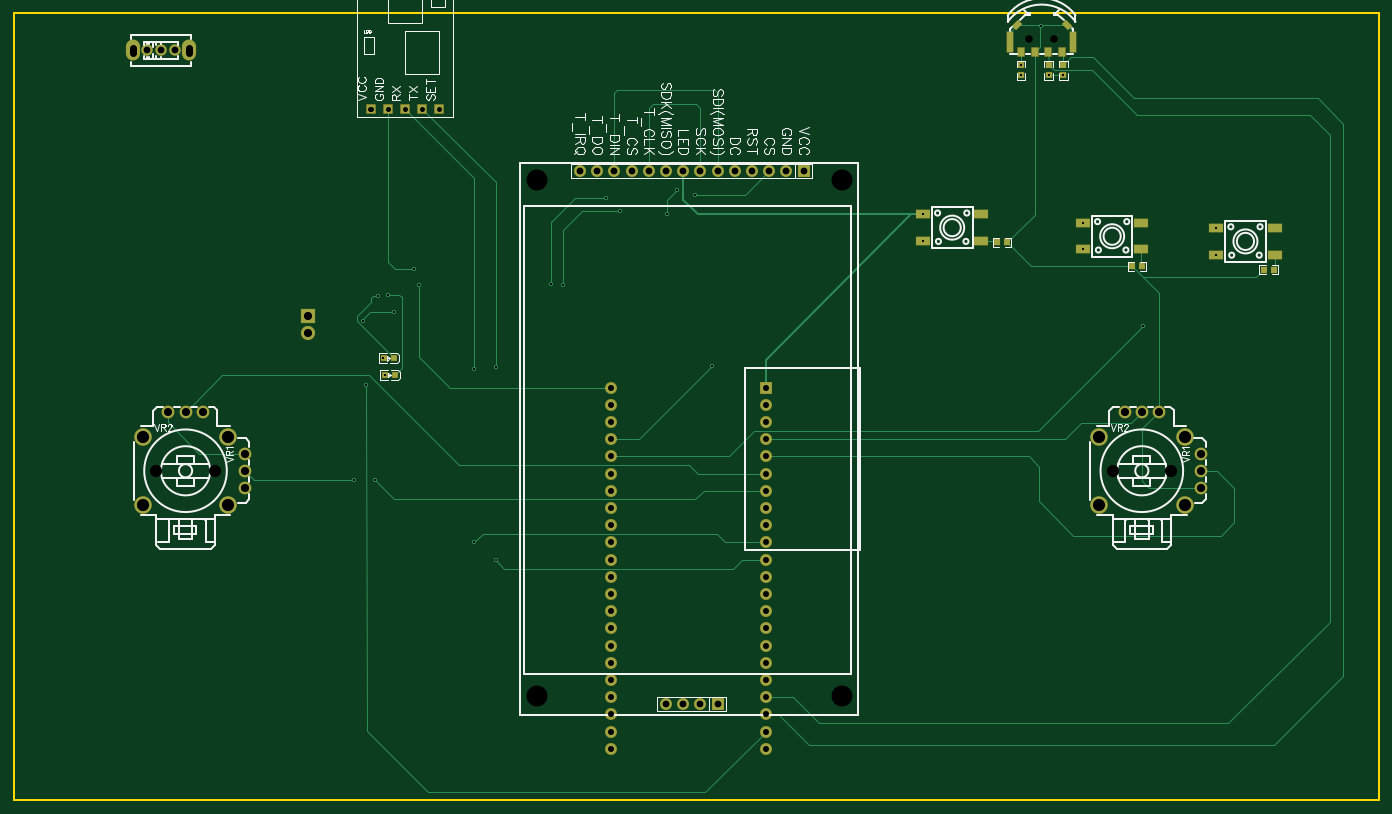
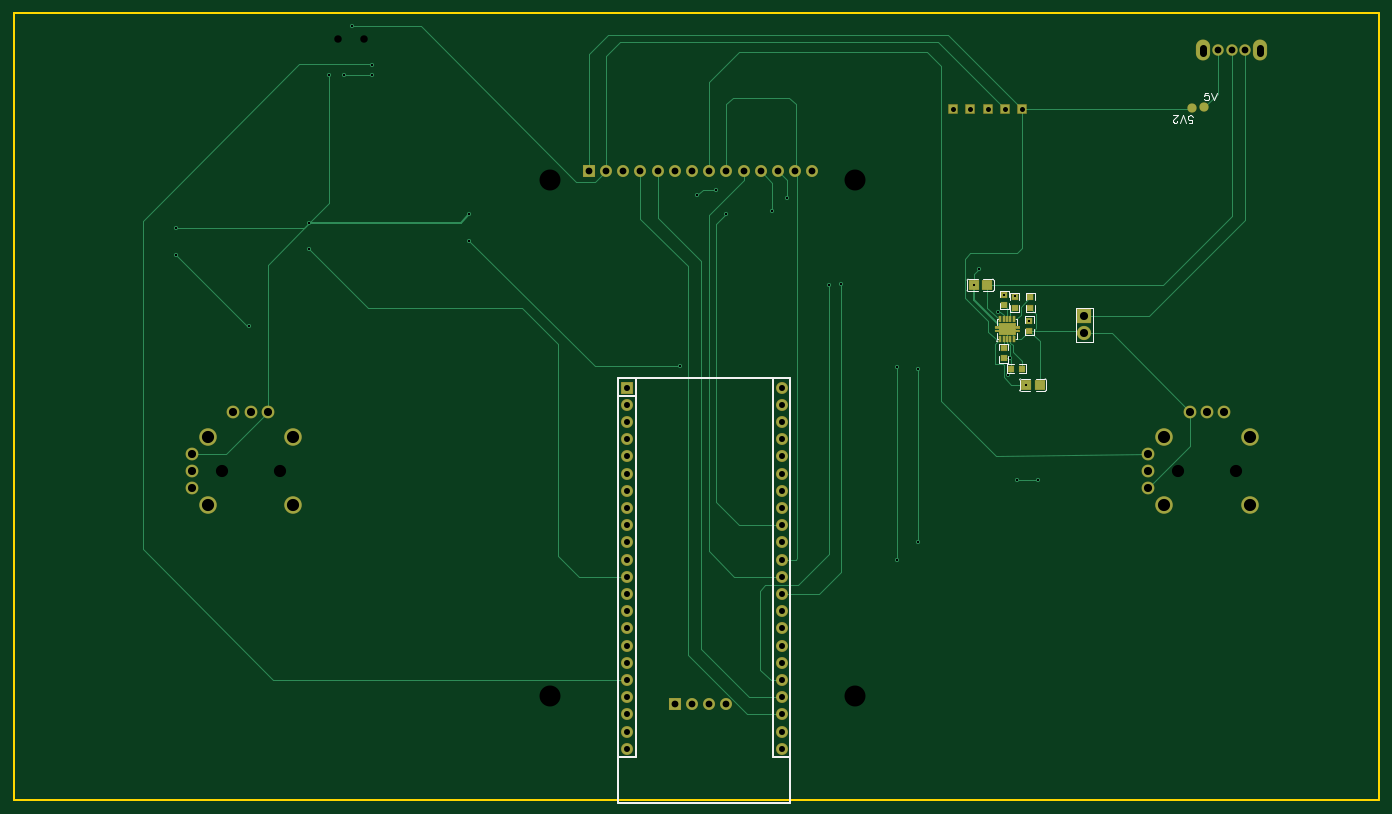
Circuit board: 12 layer files. Board 201.6 x 116.3 mm.
- drill: Drill_NPTH_Through.DRL (544 bytes)
- drill: Drill_PTH_Through.DRL (2561 bytes)
- drill: Drill_PTH_Through_Via.DRL (790 bytes)
- outline: Gerber_BoardOutlineLayer.GKO (525 bytes)
- bottom_copper: Gerber_BottomLayer.GBL (10860 bytes)
- paste: Gerber_BottomPasteMaskLayer.GBP (5435 bytes)
- bottom_silk: Gerber_BottomSilkscreenLayer.GBO (4786 bytes)
- bottom_mask: Gerber_BottomSolderMaskLayer.GBS (9841 bytes)
- top_copper: Gerber_TopLayer.GTL (10275 bytes)
- paste: Gerber_TopPasteMaskLayer.GTP (4610 bytes)
- top_silk: Gerber_TopSilkscreenLayer.GTO (35154 bytes)
- top_mask: Gerber_TopSolderMaskLayer.GTS (6106 bytes)

=== drill: Drill_NPTH_Through.DRL ===
M48
METRIC,LZ,000.000
;FILE_FORMAT=3:3
;TYPE=NON_PLATED
;Layer: NPTH_Through
;EasyEDA v6.5.54, 2026-06-09 21:10:49
;bbe8056ecce14424a002107b0730e2a7,e59cfd7f91104955829aa9c13f43603c,10
;Gerber Generator version 0.2
;Holesize 1 = 1.101 mm
T01C1.101
;Holesize 2 = 1.300 mm
T02C1.300
;Holesize 3 = 1.800 mm
T03C1.800
;Holesize 4 = 3.101 mm
T04C3.101
%
G05
G90
T01
X159888Y080184
X156088Y080184
T02
X069041Y095315
T03
X168488Y016423
X177088Y016423
X027264Y016423
X035863Y016423
T04
X128562Y059400
X083477Y059400
X083477Y-016800
X128562Y-016800
M30

=== drill: Drill_PTH_Through.DRL ===
M48
METRIC,LZ,000.000
;FILE_FORMAT=3:3
;TYPE=PLATED
;Layer: PTH_Through
;EasyEDA v6.5.54, 2026-06-09 21:10:49
;bbe8056ecce14424a002107b0730e2a7,e59cfd7f91104955829aa9c13f43603c,10
;Gerber Generator version 0.2
;Holesize 1 = 0.310 mm
T01C0.310
;Holesize 2 = 0.801 mm
T02C0.801
;Holesize 3 = 0.889 mm
T03C0.889
;Holesize 4 = 1.000 mm
T04C1.000
;Holesize 5 = 1.001 mm
T05C1.001
;Holesize 6 = 1.200 mm
T06C1.200
;Holesize 7 = 1.800 mm
T07C1.800
%
G05
G90
T01
X057785Y038481
X062357Y039878
X060706Y033020
X060960Y030607
X061468Y042418
X059944Y042164
X065278Y046228
X066025Y043815
X157861Y082042
X140480Y054274
X164102Y053004
X183787Y052242
X161163Y074812
X159004Y074812
X154940Y074803
X106807Y057150
X104140Y057912
X102616Y054356
X058277Y029083
X093599Y056642
X095758Y054737
X085598Y043942
X087376Y043815
X056515Y014986
X059563Y014986
X074168Y031496
X077343Y031750
X074168Y005842
X077343Y003175
X140480Y050374
X109347Y031877
X164102Y049104
X183787Y048342
X172974Y037846
X154940Y076318
T02
X058878Y069915G85X058884Y069915
X061418Y069915G85X061424Y069915
X063958Y069915G85X063964Y069915
X066498Y069915G85X066504Y069915
X069038Y069915G85X069044Y069915
T03
X117221Y-017018
X117221Y-014478
X117221Y-009398
X117221Y-011938
X117221Y-001778
X117221Y000762
X117221Y-004318
X117221Y-006858
X117221Y013462
X117221Y016002
X117221Y021082
X117221Y018542
X117221Y008382
X117221Y010922
X117221Y005842
X117221Y003302
X117221Y023622
X117221Y026162
X117221Y028702
X117221Y-019558
X117221Y-022098
X117221Y-024638
X094361Y010922
X094361Y013462
X094361Y018542
X094361Y016002
X094361Y026162
X094361Y028702
X094361Y023622
X094361Y021082
X094361Y000762
X094361Y003302
X094361Y008382
X094361Y005842
X094361Y-004318
X094361Y-001778
X094361Y-006858
X094361Y-009398
X094361Y-011938
X094361Y-014478
X094361Y-017018
X094361Y-019558
X094361Y-022098
X094361Y-024638
T04
X025940Y078486
X029940Y078486
X027940Y078486
X032090Y078886G85X032090Y078086
X023790Y078886G85X023790Y078086
T05
X122847Y060670
X120307Y060670
X117767Y060670
X115227Y060670
X112687Y060670
X110147Y060670
X107607Y060670
X105067Y060670
X102527Y060670
X099987Y060670
X097447Y060670
X094907Y060670
X092367Y060670
X102527Y-018070
X105067Y-018070
X107607Y-018070
X110147Y-018070
X089827Y060670
T06
X181517Y013883
X181517Y016423
X181517Y018963
X175327Y025153
X172787Y025153
X170247Y025153
X040293Y013883
X040293Y016423
X040293Y018963
X034103Y025153
X031563Y025153
X029023Y025153
X049657Y039243
X049657Y036703
T07
X166463Y021423
X166463Y011423
X179113Y011423
X179113Y021423
X025239Y021423
X025239Y011423
X037889Y011423
X037889Y021423
M30

=== drill: Drill_PTH_Through_Via.DRL ===
M48
METRIC,LZ,000.000
;FILE_FORMAT=3:3
;TYPE=PLATED
;Layer: PTH_Through_Via
;EasyEDA v6.5.54, 2026-06-09 21:10:49
;bbe8056ecce14424a002107b0730e2a7,e59cfd7f91104955829aa9c13f43603c,10
;Gerber Generator version 0.2
;Holesize 1 = 0.310 mm
T01C0.310
%
G05
G90
T01
X057785Y038481
X062357Y039878
X060706Y033020
X060960Y030607
X061468Y042418
X059944Y042164
X065278Y046228
X066025Y043815
X157861Y082042
X140480Y054274
X164102Y053004
X183787Y052242
X161163Y074812
X159004Y074812
X154940Y074803
X106807Y057150
X104140Y057912
X102616Y054356
X058277Y029083
X093599Y056642
X095758Y054737
X085598Y043942
X087376Y043815
X056515Y014986
X059563Y014986
X074168Y031496
X077343Y031750
X074168Y005842
X077343Y003175
X140480Y050374
X109347Y031877
X164102Y049104
X183787Y048342
X172974Y037846
X154940Y076318
M30

=== outline: Gerber_BoardOutlineLayer.GKO ===
G04 Layer: BoardOutlineLayer*
G04 EasyEDA v6.5.54, 2026-06-09 21:10:49*
G04 bbe8056ecce14424a002107b0730e2a7,e59cfd7f91104955829aa9c13f43603c,10*
G04 Gerber Generator version 0.2*
G04 Scale: 100 percent, Rotated: No, Reflected: No *
G04 Dimensions in millimeters *
G04 leading zeros omitted , absolute positions ,4 integer and 5 decimal *
%FSLAX45Y45*%
%MOMM*%

%ADD10C,0.2540*%
%ADD11C,0.0113*%
D10*
X617199Y8404882D02*
G01*
X20779757Y8404882D01*
X20779757Y-3225792D01*
X617199Y-3225792D01*
X617199Y8404882D01*

%LPD*%
M02*

=== bottom_copper: Gerber_BottomLayer.GBL (10860 bytes, source omitted) ===
=== paste: Gerber_BottomPasteMaskLayer.GBP (5435 bytes, source omitted) ===
=== bottom_silk: Gerber_BottomSilkscreenLayer.GBO ===
G04 Layer: BottomSilkscreenLayer*
G04 EasyEDA v6.5.54, 2026-06-09 21:10:49*
G04 bbe8056ecce14424a002107b0730e2a7,e59cfd7f91104955829aa9c13f43603c,10*
G04 Gerber Generator version 0.2*
G04 Scale: 100 percent, Rotated: No, Reflected: No *
G04 Dimensions in millimeters *
G04 leading zeros omitted , absolute positions ,4 integer and 5 decimal *
%FSLAX45Y45*%
%MOMM*%

%ADD10C,0.1524*%
%ADD11C,0.2032*%
%ADD12C,0.2030*%
%ADD13C,0.1520*%
%ADD14C,0.2540*%
%ADD15C,0.0143*%
%ADD16C,0.1500*%

%LPD*%
D10*
X3138170Y7227315D02*
G01*
X3189986Y7227315D01*
X3195320Y7180579D01*
X3189986Y7185660D01*
X3174491Y7190994D01*
X3158743Y7190994D01*
X3143250Y7185660D01*
X3132836Y7175500D01*
X3127756Y7159752D01*
X3127756Y7149337D01*
X3132836Y7133844D01*
X3143250Y7123429D01*
X3158743Y7118350D01*
X3174491Y7118350D01*
X3189986Y7123429D01*
X3195320Y7128510D01*
X3200400Y7138923D01*
X3093465Y7227315D02*
G01*
X3051809Y7118350D01*
X3010154Y7227315D02*
G01*
X3051809Y7118350D01*
X3427729Y6780784D02*
G01*
X3375913Y6780784D01*
X3370579Y6827520D01*
X3375913Y6822439D01*
X3391408Y6817105D01*
X3407156Y6817105D01*
X3422650Y6822439D01*
X3433063Y6832600D01*
X3438143Y6848347D01*
X3438143Y6858762D01*
X3433063Y6874255D01*
X3422650Y6884670D01*
X3407156Y6889750D01*
X3391408Y6889750D01*
X3375913Y6884670D01*
X3370579Y6879589D01*
X3365500Y6869176D01*
X3472434Y6780784D02*
G01*
X3514090Y6889750D01*
X3555745Y6780784D02*
G01*
X3514090Y6889750D01*
X3595115Y6806692D02*
G01*
X3595115Y6801612D01*
X3600450Y6791197D01*
X3605529Y6785863D01*
X3615943Y6780784D01*
X3636772Y6780784D01*
X3647186Y6785863D01*
X3652265Y6791197D01*
X3657600Y6801612D01*
X3657600Y6812026D01*
X3652265Y6822439D01*
X3641852Y6837934D01*
X3590036Y6889750D01*
X3662679Y6889750D01*
X5908819Y2817939D02*
G01*
X5767819Y2817939D01*
X5767819Y2998660D02*
G01*
X5908819Y2998660D01*
X5924059Y2983420D02*
G01*
X5924059Y2833179D01*
X5546580Y2817939D02*
G01*
X5687580Y2817939D01*
X5687580Y2998660D02*
G01*
X5546580Y2998660D01*
X5531340Y2983420D02*
G01*
X5531340Y2833179D01*
X6683519Y4291139D02*
G01*
X6542519Y4291139D01*
X6542519Y4471860D02*
G01*
X6683519Y4471860D01*
X6698759Y4456620D02*
G01*
X6698759Y4306379D01*
X6321280Y4291139D02*
G01*
X6462280Y4291139D01*
X6462280Y4471860D02*
G01*
X6321280Y4471860D01*
X6306040Y4456620D02*
G01*
X6306040Y4306379D01*
D11*
X4838700Y3543300D02*
G01*
X5092700Y3543300D01*
X5092700Y4051300D01*
X4838700Y4051300D01*
X4838700Y3860800D01*
D12*
X4838700Y3543300D02*
G01*
X4838700Y3860800D01*
D10*
X5844560Y3741978D02*
G01*
X5844560Y3646091D01*
X5712439Y3646091D01*
X5712439Y3741978D01*
X5844560Y3827221D02*
G01*
X5844560Y3923108D01*
X5712439Y3923108D01*
X5712439Y3827221D01*
X5831860Y4084878D02*
G01*
X5831860Y3988991D01*
X5699739Y3988991D01*
X5699739Y4084878D01*
X5831860Y4170121D02*
G01*
X5831860Y4266008D01*
X5699739Y4266008D01*
X5699739Y4170121D01*
X6093439Y3420821D02*
G01*
X6093439Y3516708D01*
X6225560Y3516708D01*
X6225560Y3420821D01*
X6093439Y3335578D02*
G01*
X6093439Y3239691D01*
X6225560Y3239691D01*
X6225560Y3335578D01*
X5926378Y3083539D02*
G01*
X5830491Y3083539D01*
X5830491Y3215660D01*
X5926378Y3215660D01*
X6011621Y3083539D02*
G01*
X6107508Y3083539D01*
X6107508Y3215660D01*
X6011621Y3215660D01*
X6080739Y4208221D02*
G01*
X6080739Y4304108D01*
X6212860Y4304108D01*
X6212860Y4208221D01*
X6080739Y4122978D02*
G01*
X6080739Y4027091D01*
X6212860Y4027091D01*
X6212860Y4122978D01*
X5928339Y4170121D02*
G01*
X5928339Y4266008D01*
X6060460Y4266008D01*
X6060460Y4170121D01*
X5928339Y4084878D02*
G01*
X5928339Y3988991D01*
X6060460Y3988991D01*
X6060460Y4084878D01*
D13*
X5975690Y3883799D02*
G01*
X5958700Y3883799D01*
X6258699Y3789314D02*
G01*
X6258699Y3883799D01*
X6241717Y3883799D01*
X6241717Y3583800D02*
G01*
X6258699Y3583800D01*
X6258699Y3678285D01*
X5958700Y3678290D02*
G01*
X5958700Y3583800D01*
X5975690Y3583800D01*
X5958700Y3883799D02*
G01*
X5958700Y3789316D01*
D14*
X9563100Y3009900D02*
G01*
X9563100Y-2590800D01*
X11595100Y3009900D02*
G01*
X11595100Y-2590800D01*
X11595100Y-2590800D02*
G01*
X11849100Y-2590800D01*
X9563100Y-2590800D02*
G01*
X9309100Y-2590800D01*
X11849100Y2743200D02*
G01*
X11595100Y2743200D01*
X11849100Y3009900D02*
G01*
X9309100Y3009900D01*
X9309100Y-3263900D01*
X11849100Y-3263900D01*
X11849100Y3009900D01*
D10*
G75*
G01*
X5908820Y2998660D02*
G02*
X5924060Y2983420I0J-15240D01*
G75*
G01*
X5924060Y2833180D02*
G02*
X5908820Y2817940I-15240J0D01*
G75*
G01*
X5546580Y2998660D02*
G03*
X5531340Y2983420I0J-15240D01*
G75*
G01*
X5531340Y2833180D02*
G03*
X5546580Y2817940I15240J0D01*
G75*
G01*
X6683520Y4471860D02*
G02*
X6698760Y4456620I0J-15240D01*
G75*
G01*
X6698760Y4306380D02*
G02*
X6683520Y4291140I-15240J0D01*
G75*
G01*
X6321280Y4471860D02*
G03*
X6306040Y4456620I0J-15240D01*
G75*
G01*
X6306040Y4306380D02*
G03*
X6321280Y4291140I15240J0D01*
D16*
G75*
G01
X6263691Y3555797D02*
G03X6263691Y3555797I-7493J0D01*
M02*

=== bottom_mask: Gerber_BottomSolderMaskLayer.GBS (9841 bytes, source omitted) ===
=== top_copper: Gerber_TopLayer.GTL (10275 bytes, source omitted) ===
=== paste: Gerber_TopPasteMaskLayer.GTP ===
G04 Layer: TopPasteMaskLayer*
G04 EasyEDA v6.5.54, 2026-06-09 21:10:49*
G04 bbe8056ecce14424a002107b0730e2a7,e59cfd7f91104955829aa9c13f43603c,10*
G04 Gerber Generator version 0.2*
G04 Scale: 100 percent, Rotated: No, Reflected: No *
G04 Dimensions in millimeters *
G04 leading zeros omitted , absolute positions ,4 integer and 5 decimal *
%FSLAX45Y45*%
%MOMM*%

%AMMACRO1*21,1,$1,$2,0,0,$3*%
%ADD10R,0.8000X0.8000*%
%ADD11R,0.9000X3.0000*%
%ADD12R,1.0000X1.3000*%
%ADD13MACRO1,1.2X0.8X45.0000*%
%ADD14MACRO1,1.2X0.8X-45.0000*%
%ADD15R,2.0000X1.2000*%
%ADD16R,0.0100X1.2000*%

%LPD*%
G36*
X17248022Y4705908D02*
G01*
X17242993Y4700879D01*
X17242993Y4678121D01*
X17279975Y4678121D01*
X17279975Y4645101D01*
X17242993Y4645101D01*
X17242993Y4620920D01*
X17248022Y4615891D01*
X17327981Y4615891D01*
X17333010Y4620920D01*
X17333010Y4700879D01*
X17327981Y4705908D01*
G37*
G36*
X17089018Y4705908D02*
G01*
X17083989Y4700879D01*
X17083989Y4620920D01*
X17089018Y4615891D01*
X17168977Y4615891D01*
X17174006Y4620920D01*
X17174006Y4643678D01*
X17137024Y4643678D01*
X17137024Y4676698D01*
X17174006Y4676698D01*
X17174006Y4700879D01*
X17168977Y4705908D01*
G37*
G36*
X15095118Y5061508D02*
G01*
X15090089Y5056479D01*
X15090089Y4976520D01*
X15095118Y4971491D01*
X15175077Y4971491D01*
X15180106Y4976520D01*
X15180106Y4999278D01*
X15143124Y4999278D01*
X15143124Y5032298D01*
X15180106Y5032298D01*
X15180106Y5056479D01*
X15175077Y5061508D01*
G37*
G36*
X15254122Y5061508D02*
G01*
X15249093Y5056479D01*
X15249093Y5033721D01*
X15286075Y5033721D01*
X15286075Y5000701D01*
X15249093Y5000701D01*
X15249093Y4976520D01*
X15254122Y4971491D01*
X15334081Y4971491D01*
X15339110Y4976520D01*
X15339110Y5056479D01*
X15334081Y5061508D01*
G37*
G36*
X19191122Y4655108D02*
G01*
X19186093Y4650079D01*
X19186093Y4627321D01*
X19223075Y4627321D01*
X19223075Y4594301D01*
X19186093Y4594301D01*
X19186093Y4570120D01*
X19191122Y4565091D01*
X19271081Y4565091D01*
X19276110Y4570120D01*
X19276110Y4650079D01*
X19271081Y4655108D01*
G37*
G36*
X19032118Y4655108D02*
G01*
X19027089Y4650079D01*
X19027089Y4570120D01*
X19032118Y4565091D01*
X19112077Y4565091D01*
X19117106Y4570120D01*
X19117106Y4592878D01*
X19080124Y4592878D01*
X19080124Y4625898D01*
X19117106Y4625898D01*
X19117106Y4650079D01*
X19112077Y4655108D01*
G37*
G36*
X15454020Y7522006D02*
G01*
X15448991Y7516977D01*
X15448991Y7437018D01*
X15454020Y7431989D01*
X15533979Y7431989D01*
X15539008Y7437018D01*
X15539008Y7516977D01*
X15533979Y7522006D01*
X15511221Y7522006D01*
X15511221Y7484973D01*
X15478201Y7484973D01*
X15478201Y7522006D01*
G37*
G36*
X15454020Y7681010D02*
G01*
X15448991Y7675981D01*
X15448991Y7596022D01*
X15454020Y7590993D01*
X15476778Y7590993D01*
X15476778Y7628026D01*
X15509798Y7628026D01*
X15509798Y7590993D01*
X15533979Y7590993D01*
X15539008Y7596022D01*
X15539008Y7675981D01*
X15533979Y7681010D01*
G37*
G36*
X15860420Y7681010D02*
G01*
X15855391Y7675981D01*
X15855391Y7596022D01*
X15860420Y7590993D01*
X15883178Y7590993D01*
X15883178Y7628026D01*
X15916198Y7628026D01*
X15916198Y7590993D01*
X15940379Y7590993D01*
X15945408Y7596022D01*
X15945408Y7675981D01*
X15940379Y7681010D01*
G37*
G36*
X15860420Y7522006D02*
G01*
X15855391Y7516977D01*
X15855391Y7437018D01*
X15860420Y7431989D01*
X15940379Y7431989D01*
X15945408Y7437018D01*
X15945408Y7516977D01*
X15940379Y7522006D01*
X15917621Y7522006D01*
X15917621Y7484973D01*
X15884601Y7484973D01*
X15884601Y7522006D01*
G37*
G36*
X16076320Y7681010D02*
G01*
X16071291Y7675981D01*
X16071291Y7596022D01*
X16076320Y7590993D01*
X16099078Y7590993D01*
X16099078Y7628026D01*
X16132098Y7628026D01*
X16132098Y7590993D01*
X16156279Y7590993D01*
X16161308Y7596022D01*
X16161308Y7675981D01*
X16156279Y7681010D01*
G37*
G36*
X16076320Y7522006D02*
G01*
X16071291Y7516977D01*
X16071291Y7437018D01*
X16076320Y7431989D01*
X16156279Y7431989D01*
X16161308Y7437018D01*
X16161308Y7516977D01*
X16156279Y7522006D01*
X16133521Y7522006D01*
X16133521Y7484973D01*
X16100501Y7484973D01*
X16100501Y7522006D01*
G37*
D10*
G01*
X6247104Y3061030D03*
G01*
X6097295Y3060344D03*
G01*
X6234404Y3302330D03*
G01*
X6084595Y3301644D03*
D11*
G01*
X16268801Y7968386D03*
G01*
X15328798Y7968386D03*
D12*
G01*
X15698774Y7823377D03*
G01*
X15898774Y7823377D03*
G01*
X15498800Y7823377D03*
G01*
X16098799Y7823377D03*
D13*
G01*
X15430797Y8229386D03*
D14*
G01*
X16166797Y8229432D03*
D15*
G01*
X16410203Y5300395D03*
G01*
X17270222Y5300395D03*
G01*
X16410203Y4910378D03*
G01*
X17270222Y4910378D03*
G01*
X14048003Y5427395D03*
G01*
X14908022Y5427395D03*
G01*
X14048003Y5037378D03*
G01*
X14908022Y5037378D03*
G01*
X18378703Y5224195D03*
G01*
X19238722Y5224195D03*
G01*
X18378703Y4834178D03*
G01*
X19238722Y4834178D03*
M02*

=== top_silk: Gerber_TopSilkscreenLayer.GTO (35154 bytes, source omitted) ===
=== top_mask: Gerber_TopSolderMaskLayer.GTS (6106 bytes, source omitted) ===
